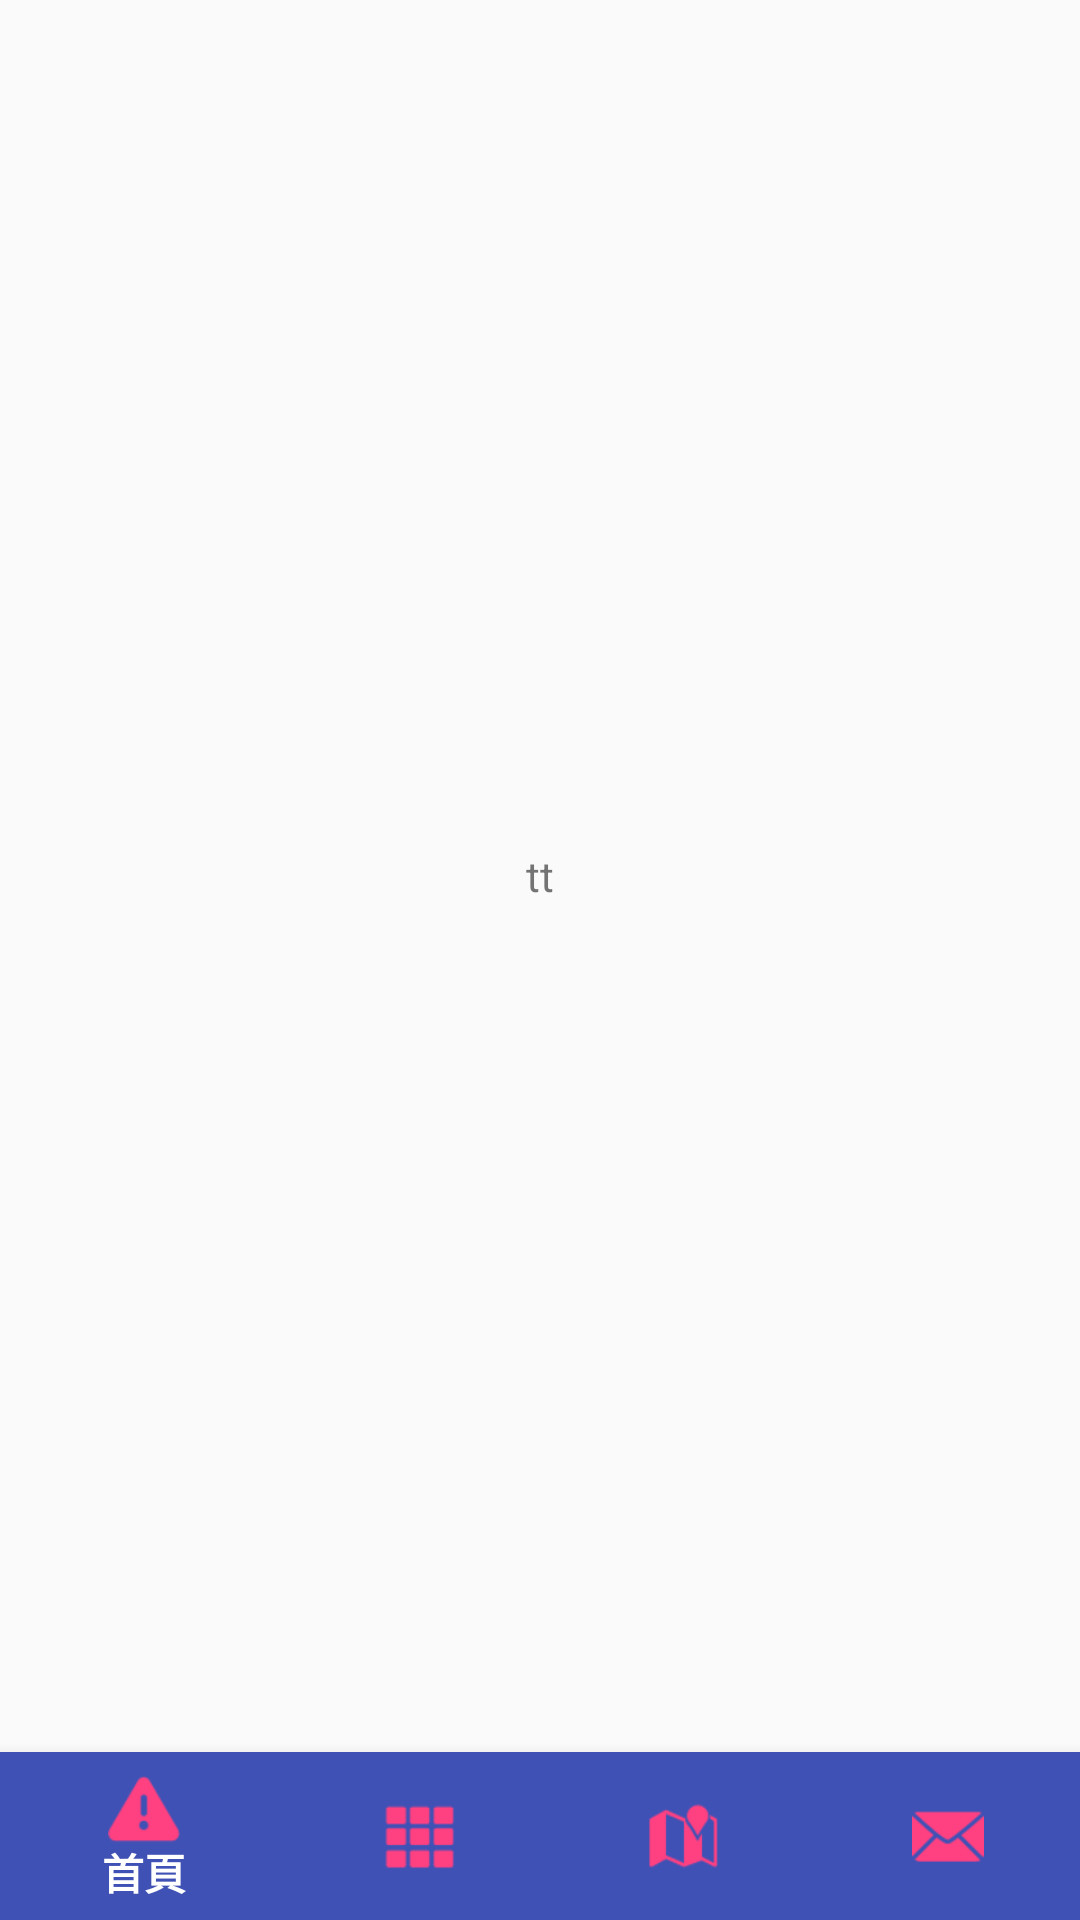

The Android layout XML behind this screen, and the referenced resources:
<!-- AndroidManifest.xml: application theme AppTheme -->
<!-- res/layout/activity_bottomnavigationview.xml -->
<?xml version="1.0" encoding="utf-8"?>
<android.support.constraint.ConstraintLayout
    android:id="@+id/rltbg"
    xmlns:android="http://schemas.android.com/apk/res/android" android:layout_width="match_parent"
    xmlns:app="http://schemas.android.com/apk/res-auto"
    android:layout_height="match_parent">



    <RelativeLayout
        android:layout_width="match_parent"
        android:layout_height="match_parent">


        <TextView
            android:id="@+id/tvMsg"
            android:text="tt"
            android:gravity="center"
            android:layout_width="match_parent"
            android:layout_above="@+id/bottomView"
            android:layout_height="match_parent" />

        <android.support.design.widget.BottomNavigationView
            android:id="@+id/bottomView"
            android:layout_width="match_parent"
            android:layout_height="wrap_content"
            android:layout_alignParentBottom="true"
            android:background="@color/colorPrimary"
            app:itemBackground="@color/colorPrimary"
            app:itemIconTint="@color/colorAccent"
            app:itemTextColor="@android:color/white"
            app:menu="@menu/menu_bottom_nav">

        </android.support.design.widget.BottomNavigationView>
    </RelativeLayout>


</android.support.constraint.ConstraintLayout>
<!-- resources referenced by this layout -->
<resources>
  <color name="colorAccent">#FF4081</color>
  <color name="colorPrimary">#3F51B5</color>
  <style name="AppTheme" parent="Theme.AppCompat.Light.DarkActionBar">
          
          <item name="colorPrimary">@color/colorPrimary</item>
          <item name="colorPrimaryDark">@color/colorPrimaryDark</item>
          <item name="colorAccent">@color/colorAccent</item>
      </style>
  <color name="colorPrimaryDark">#303F9F</color>
</resources>
